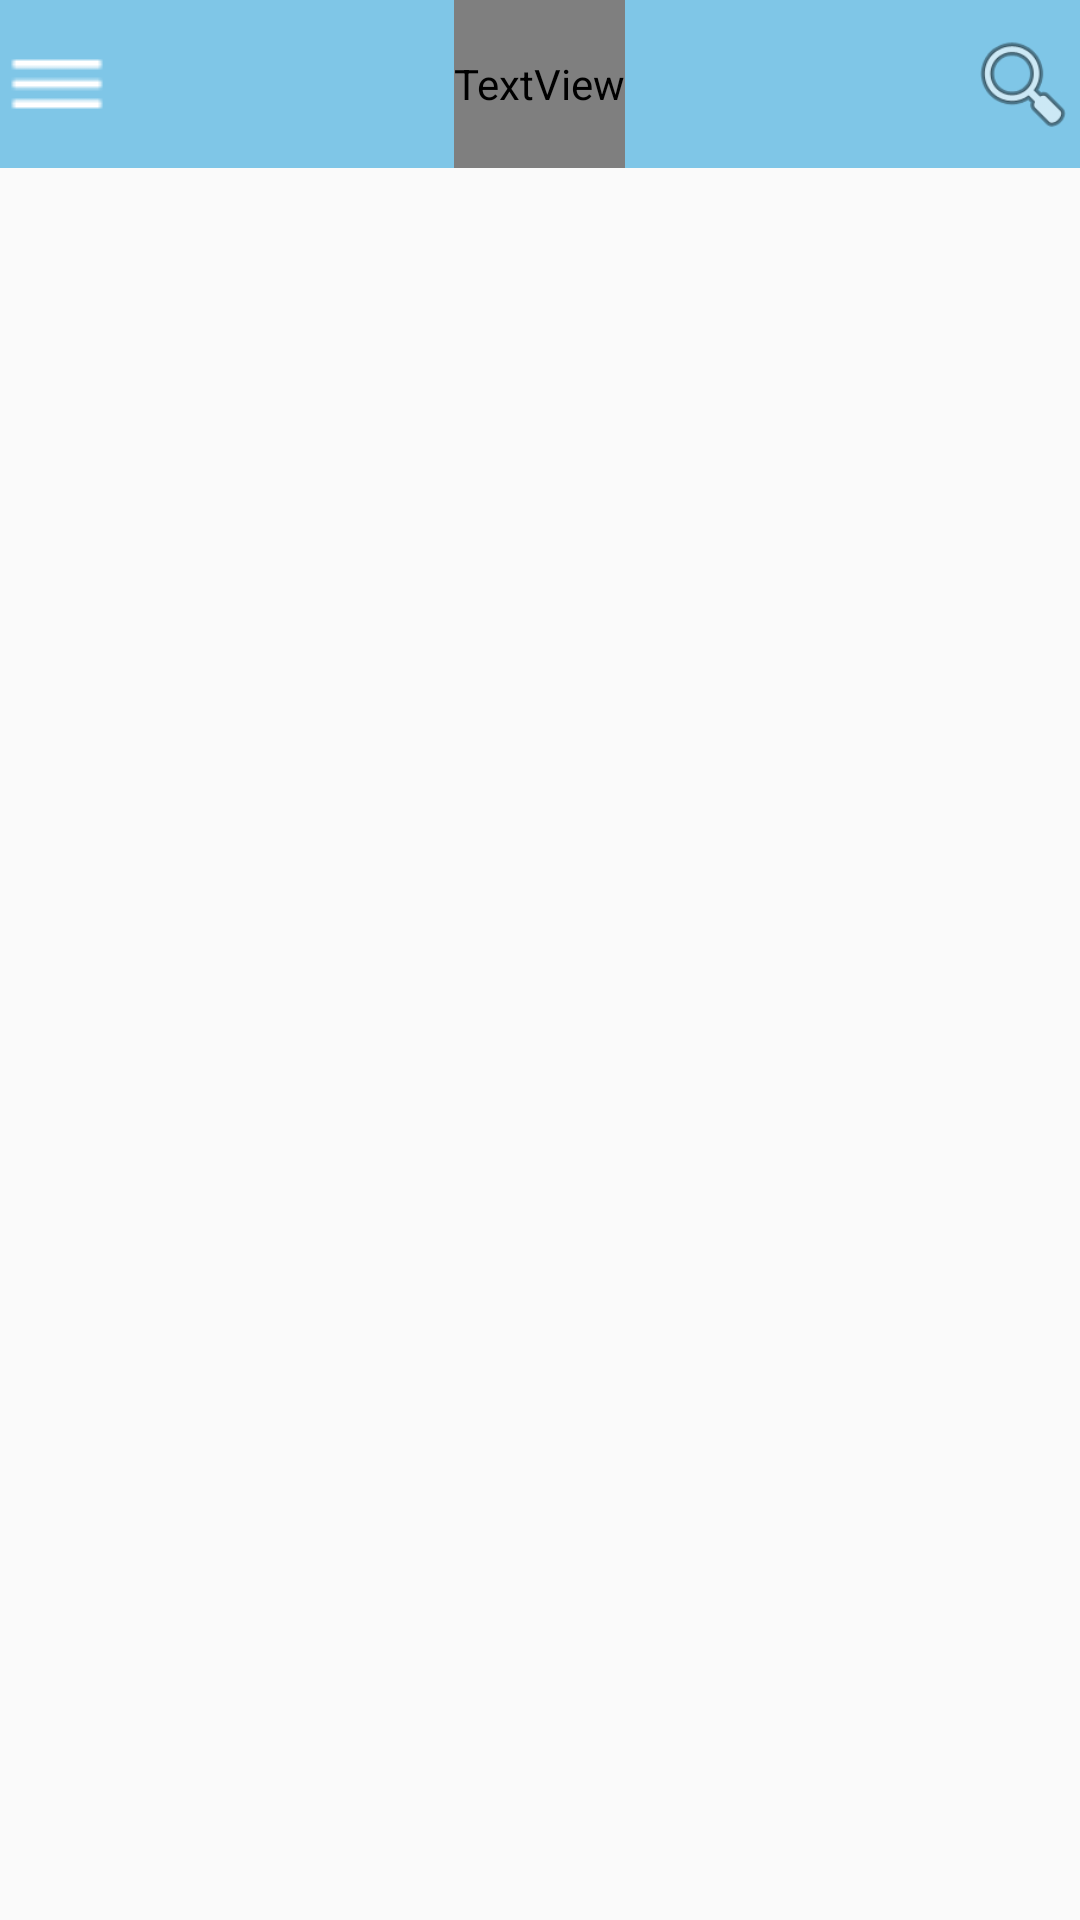

This screen was rendered from an Android layout file. Write that file and the resources it references.
<!-- AndroidManifest.xml: application theme AppTheme -->
<!-- res/layout/activity_main.xml -->
<?xml version="1.0" encoding="utf-8"?>
<androidx.drawerlayout.widget.DrawerLayout xmlns:android="http://schemas.android.com/apk/res/android"
    xmlns:app="http://schemas.android.com/apk/res-auto"
    xmlns:tools="http://schemas.android.com/tools"
    android:id="@+id/drawerLayout"
    android:layout_width="match_parent"
    android:layout_height="match_parent"
    android:layout_gravity="bottom"
    android:orientation="vertical"
    tools:context=".uis.MainActivity"
    tools:openDrawer="start">

    <LinearLayout
        android:layout_width="match_parent"
        android:layout_height="match_parent"
        android:orientation="vertical">



            <androidx.appcompat.widget.Toolbar
                android:id="@+id/toolbarMain"
                android:layout_width="match_parent"
                android:layout_height="?attr/actionBarSize"
                android:background="@color/colorPrimary"
                app:contentInsetLeft="0dp"
                app:contentInsetStart="0dp"
                app:contentInsetStartWithNavigation="0dp">

                <RelativeLayout
                    android:layout_width="match_parent"
                    android:layout_height="match_parent">
                    <ImageView
                        android:layout_width="38dp"
                        android:src="@drawable/ic_humbuger"
                        android:padding="3dp"
                        android:layout_height="match_parent"
                        android:id="@+id/imgViewMenu"/>

                    <TextView
                        android:id="@+id/txtTitleToolbar"
                        android:layout_width="wrap_content"
                        android:layout_height="match_parent"
                        android:layout_centerInParent="true"
                        android:fontFamily="@font/lato_light"
                        android:gravity="center"
                        android:text="Pending Screen"
                        android:textColor="@color/colorWhite"
                        android:textSize="@dimen/textSizeInfomation"
                        android:textStyle="bold" />

                    <ImageView
                        android:layout_width="38dp"
                        android:layout_height="match_parent"
                        android:layout_alignParentRight="true"
                        android:src="@android:drawable/ic_menu_search" />
                </RelativeLayout>
            </androidx.appcompat.widget.Toolbar>


        
        
        
        
        
        
        
        

        
        

        <androidx.viewpager.widget.ViewPager
            android:id="@+id/viewPager"
            android:layout_width="match_parent"
            android:layout_height="0dp"
            android:layout_weight="10"></androidx.viewpager.widget.ViewPager>

        <com.google.android.material.tabs.TabLayout
            android:id="@+id/tabLayout"
            android:layout_width="match_parent"
            android:layout_height="?attr/actionBarSize"
            app:tabBackground="@drawable/tab_back_ground"
            app:tabTextAppearance="@style/CustomTablayout"></com.google.android.material.tabs.TabLayout>
    </LinearLayout>

    <com.google.android.material.navigation.NavigationView
        android:id="@+id/navigationView"
        android:layout_width="wrap_content"
        android:layout_height="match_parent"
        android:layout_gravity="start"
        app:headerLayout="@layout/header"
        app:menu="@menu/menu_navigation_view"></com.google.android.material.navigation.NavigationView>


</androidx.drawerlayout.widget.DrawerLayout>
<!-- res/layout/header.xml (included above) -->
<?xml version="1.0" encoding="utf-8"?>
<LinearLayout xmlns:android="http://schemas.android.com/apk/res/android"
    android:layout_width="match_parent"
    android:layout_height="180dp"
    android:background="@color/colorPrimary"
    android:orientation="horizontal">

    <ImageView
        android:id="@+id/imgViewHeader"
        android:layout_width="0dp"
        android:layout_height="match_parent"
        android:layout_weight="1" />

    <Spinner
        android:id="@+id/spinnerLanguage"
        android:layout_width="0dp"
        android:layout_height="match_parent"
        android:layout_weight="1"></Spinner>
</LinearLayout>
<!-- resources referenced by this layout -->
<resources>
  <color name="colorPrimary">#7FC6E7</color>
  <color name="colorWhite">#FFFFFF</color>
  <dimen name="textSizeInfomation">25sp</dimen>
  <!-- drawable ic_humbuger: png bitmap (drawable, 202 bytes) -->
  <!-- drawable tab_back_ground (drawable) -->
  <?xml version="1.0" encoding="utf-8"?>
  <selector xmlns:android="http://schemas.android.com/apk/res/android">
  
      <item android:drawable="@drawable/tab_selected" android:state_selected="true" />
      <item android:drawable="@drawable/tab_un_selected" />
  </selector>
  <style name="CustomTablayout">
          <item name="android:textSize">12sp</item>
          <item name="android:textStyle">normal</item>
          
      </style>
  <style name="AppTheme" parent="Theme.AppCompat.Light.NoActionBar">
          
          <item name="colorPrimary">@color/colorPrimary</item>
          <item name="colorPrimaryDark">@color/colorPrimaryDark</item>
          <item name="colorAccent">@color/colorAccent</item>
      </style>
  <!-- drawable tab_selected (drawable) -->
  <?xml version="1.0" encoding="utf-8"?>
  <shape xmlns:android="http://schemas.android.com/apk/res/android"
      android:shape="rectangle">
  
      <corners android:radius="5dp"></corners>
      <solid android:color="@color/colorTabSelected"></solid>
  </shape>
  <!-- drawable tab_un_selected (drawable) -->
  <?xml version="1.0" encoding="utf-8"?>
  <shape xmlns:android="http://schemas.android.com/apk/res/android"
      android:shape="rectangle">
      <corners android:radius="5dp"></corners>
      <solid android:color="@color/colorWhite"></solid>
  
  </shape>
  <color name="colorPrimaryDark">#385D96</color>
  <color name="colorAccent">#46ADE2</color>
  <color name="colorTabSelected">#637D96</color>
</resources>
